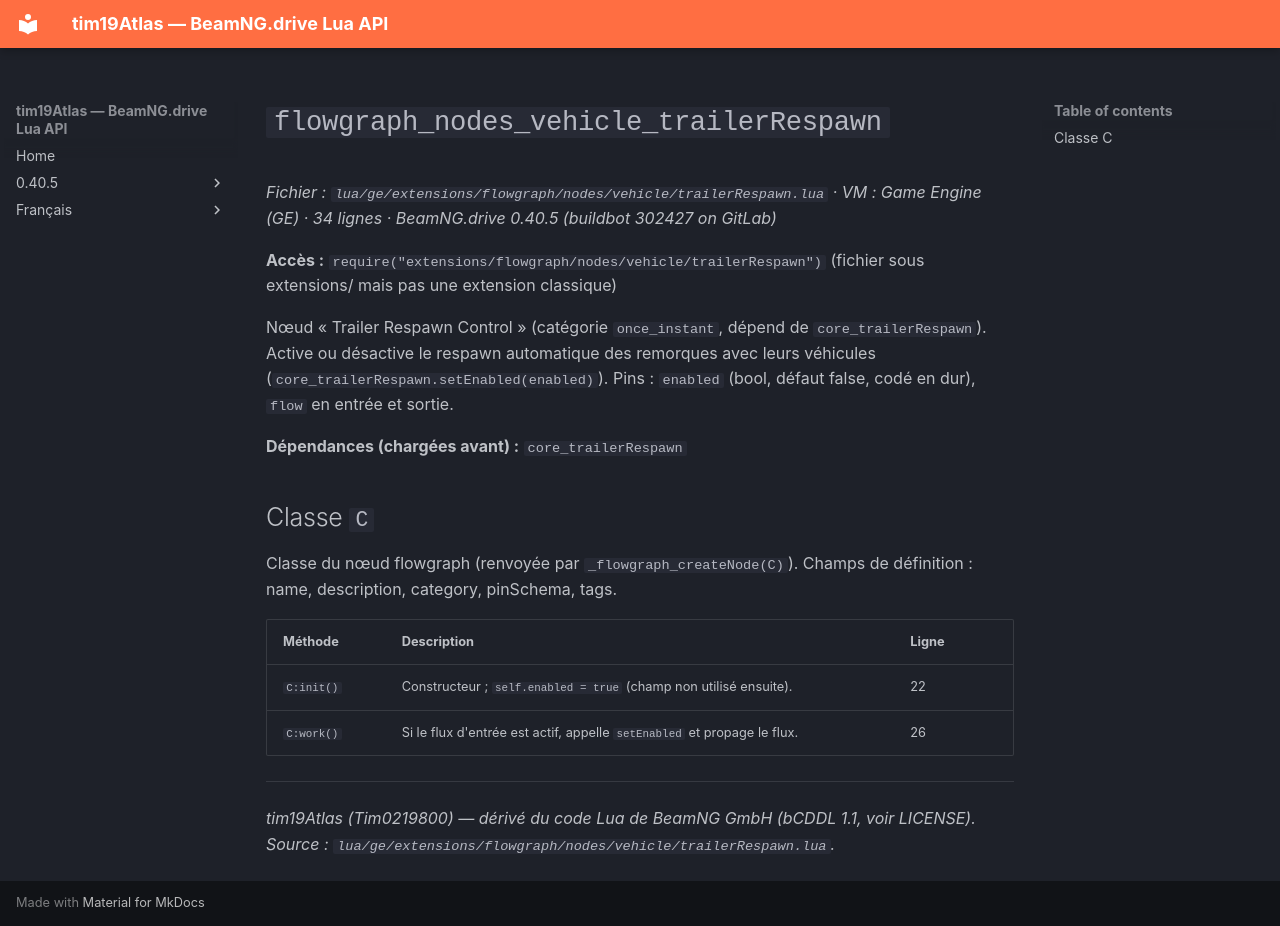

repository: Tim0219800/beamng-lua-atlas · page: fr/0.40.5/ge/extensions/flowgraph/nodes/vehicle/trailerRespawn.html · generator: mkdocs

# `flowgraph_nodes_vehicle_trailerRespawn`

*Fichier : `lua/ge/extensions/flowgraph/nodes/vehicle/trailerRespawn.lua` · VM : Game Engine (GE) · 34 lignes · BeamNG.drive 0.40.5 (buildbot 302427 on GitLab)*

**Accès :** `require("extensions/flowgraph/nodes/vehicle/trailerRespawn")` (fichier sous extensions/ mais pas une extension classique)

Nœud « Trailer Respawn Control » (catégorie `once_instant`, dépend de `core_trailerRespawn`). Active ou désactive le respawn automatique des remorques avec leurs véhicules (`core_trailerRespawn.setEnabled(enabled)`). Pins : `enabled` (bool, défaut false, codé en dur), `flow` en entrée et sortie.

**Dépendances (chargées avant) :** `core_trailerRespawn`

## Classe `C`

Classe du nœud flowgraph (renvoyée par `_flowgraph_createNode(C)`). Champs de définition : name, description, category, pinSchema, tags.

| Méthode | Description | Ligne |
|---|---|---|
| `C:init()` | Constructeur ; `self.enabled = true` (champ non utilisé ensuite). | 22 |
| `C:work()` | Si le flux d'entrée est actif, appelle `setEnabled` et propage le flux. | 26 |

---
*tim19Atlas (Tim0219800) — dérivé du code Lua de BeamNG GmbH (bCDDL 1.1, voir LICENSE). Source : `lua/ge/extensions/flowgraph/nodes/vehicle/trailerRespawn.lua`.*
